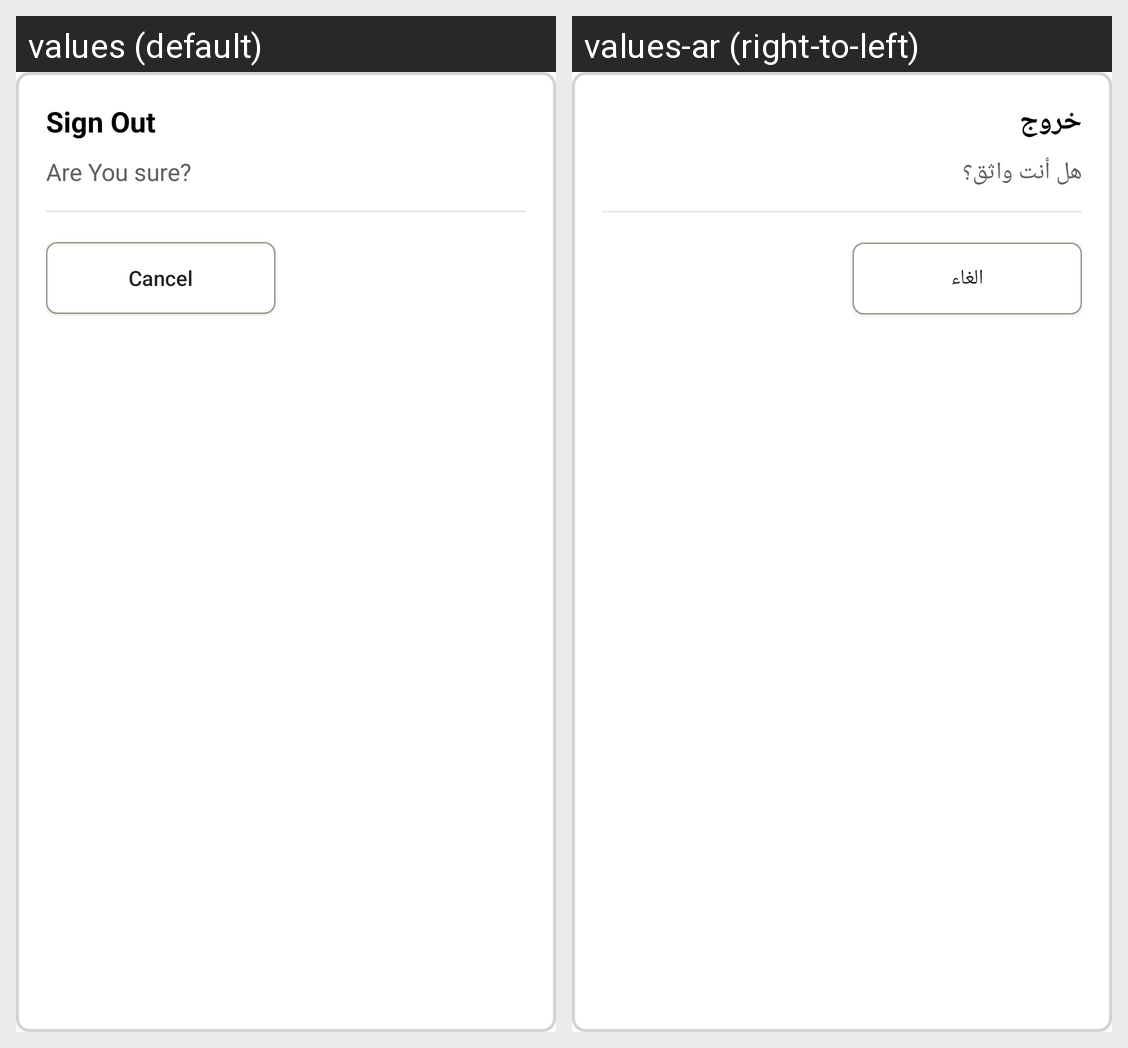

For this localized Android screen grid, give each drawn string resource with its value in every locale shown.
Android screen res/layout/alert_dialog_signout2.xml rendered under 2 locales, left to right: values (default), values-ar (right-to-left). Device: Nexus 5 (rendered at 1080×1920; each locale shown at half size, 540×960, under a caption strip naming it); theme Theme.Shoparty_android.
Strings drawn on this screen, with the default value and each locale's value (text and hints the layout hard-codes, and strings that could not be matched under every locale, appear in the picture but are not listed):

sign_out
  values: Sign Out
  values-ar: خروج

are_you_sure
  values: Are You sure?
  values-ar: هل أنت واثق؟

cancel
  values: Cancel
  values-ar: الغاء
